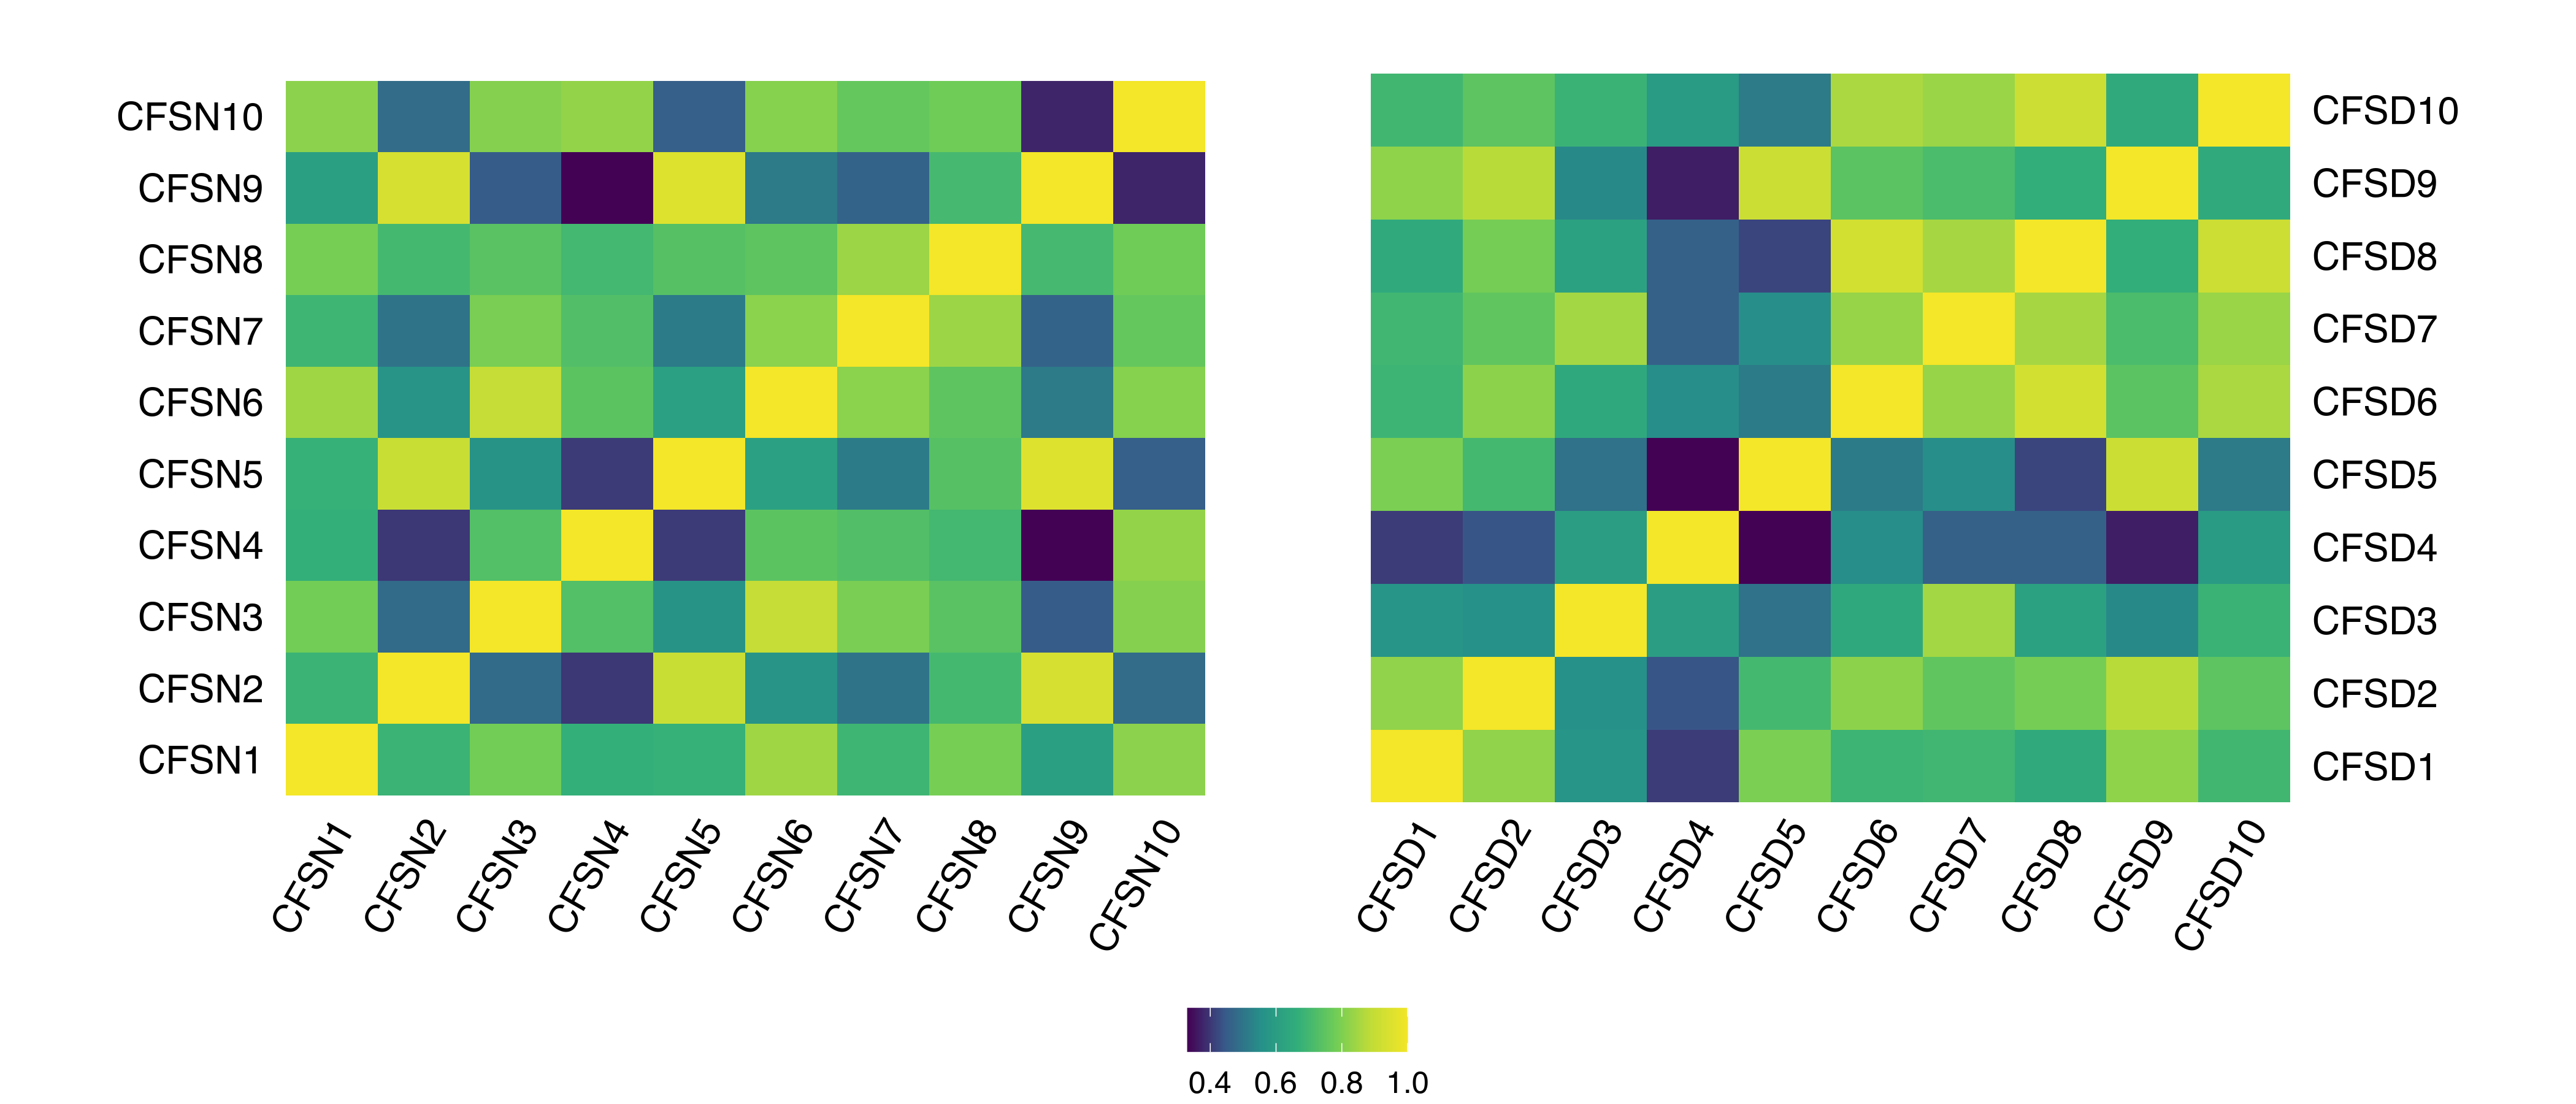

Source code (R):
library(lmbio)
library(reshape)
library(ggplot2)
library(tidyr)
library(dplyr)
library(cowplot)
filename <- "samplecorre.xlsx"
sheet <- getsheetname(filename)
pos <- c(2,1)
mapname <- "corre-CFS"
#富集前
prodata1 <- readdata(filename, sheet[pos[1]])[,-1]
promin1 <- min(as.matrix(prodata1),na.rm = T)
prodata1[is.na(prodata1)] <- promin1
procor1 <- cor(prodata1,method = "pearson")
procormat1 <- melt(procor1)
#富集后
prodata2 <- readdata(filename, sheet[pos[2]])[,-1]
promin2 <- min(as.matrix(prodata2),na.rm = T)
prodata2[is.na(prodata2)] <- promin2
procor2 <- cor(prodata2,method = "pearson")
procormat2 <- melt(procor2)
#颜色设置
color  <-  c("#440255","#38598A","#269189","#32AF7B","#6ECC58","#C2DD38","#F4E628")

#绘图
p1 <- ggplot(data = procormat1, aes(x=X1, y=X2, fill=value)) + 
      geom_tile()+
      labs(x="",y="")+
      scale_fill_gradientn(colors = colorRampPalette(color)(100))+
      #theme_minimal()+
      theme(
        panel.grid=element_blank(),
        panel.border = element_blank(),
        panel.background = element_rect(fill = NA),
        text=element_text(size=15),
        plot.margin = unit(c(2,2,0,2),"lines"),
        axis.ticks = element_blank(),
        axis.text.y=element_text(size=15,color="black"),
        axis.text.x=element_text(size=15,color="black",hjust = 1,vjust = 1,angle = 60),
        legend.position = "none",
        legend.title = element_blank())

p2 <- ggplot(data = procormat2, aes(x=X1, y=X2, fill=value)) + 
      geom_tile()+
      labs(x="",y="")+
      scale_y_discrete(position = "right",expand = c(0,0))+
      scale_fill_gradientn(colors = colorRampPalette(color)(100))+
      theme(
        panel.grid=element_blank(),
        panel.border = element_blank(),
        plot.margin = unit(c(2,2,0,2),"lines"),
        panel.background = element_rect(fill = NA),
        text=element_text(size=15),
        axis.ticks = element_blank(),
        axis.text.y=element_text(size=15,color="black"),
        axis.text.x=element_text(size=15,color="black",hjust = 1,vjust = 1,angle = 60),
        legend.position = "none",
        legend.title = element_blank())
legend <- get_legend(
    p1 +
    theme(legend.position = "bottom"))
combined_plot <- plot_grid(p1, p2, nrow = 1,ncol=2,rel_widths = c(2.5,2.5))
p <- plot_grid(combined_plot,legend,ncol=1,rel_heights = c(1, .1))
ggplotsave(p,
    mapname = mapname,
    imagetype = c("png","pdf"),
    family = "sans",
    height = 6,
    width = 14)
outdata <- list(as.data.frame(procor1),as.data.frame(procor2))
names(outdata) <- c(sheet[pos[1]],sheet[pos[2]])
savexlsx(outdata,paste0(mapname,".xlsx"),rowNames=T)
